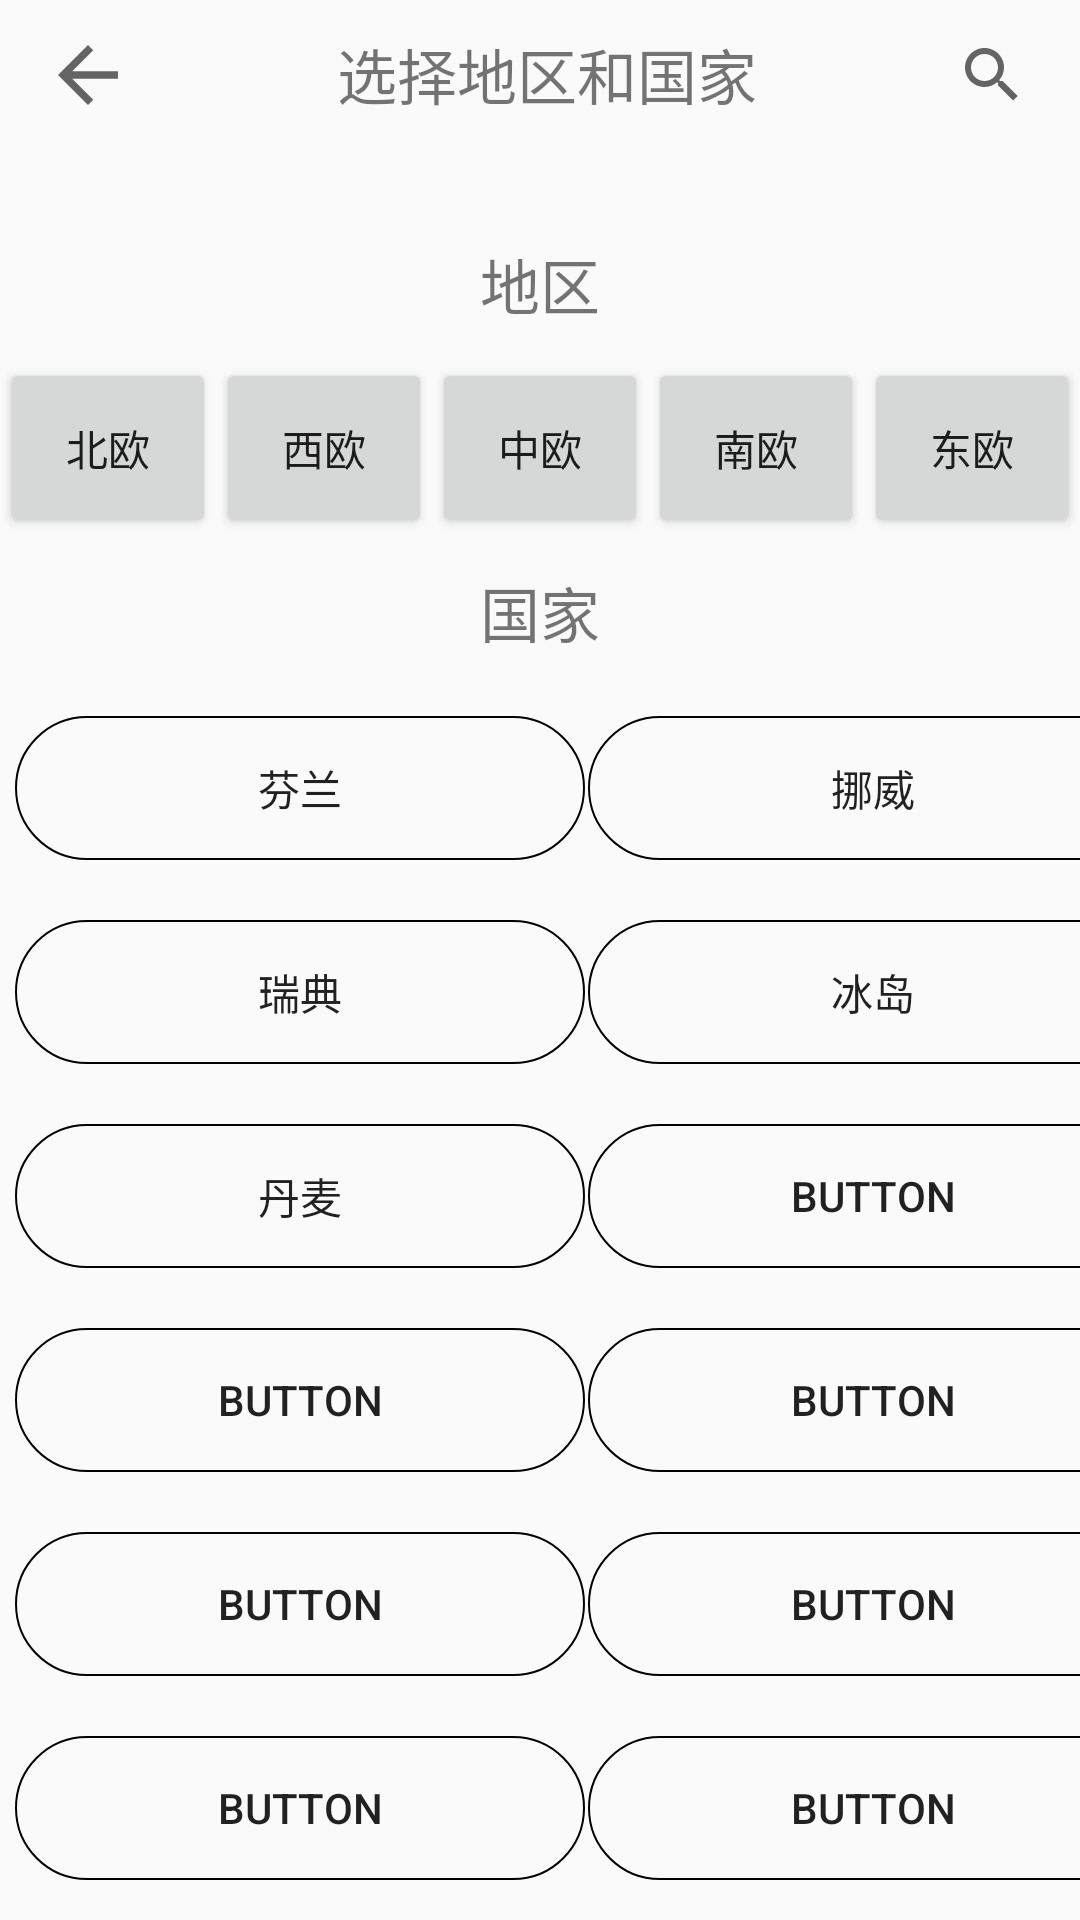

Write the Android layout XML for this screen, with the resource values it uses.
<!-- AndroidManifest.xml: application theme Theme.EURestaurant -->
<!-- res/layout/activity_country.xml -->
<?xml version="1.0" encoding="utf-8"?>
<androidx.constraintlayout.widget.ConstraintLayout xmlns:android="http://schemas.android.com/apk/res/android"
    xmlns:app="http://schemas.android.com/apk/res-auto"
    xmlns:tools="http://schemas.android.com/tools"
    android:layout_width="match_parent"
    android:layout_height="match_parent"
    tools:context=".ui.CountryActivity">

    <LinearLayout
        android:id="@+id/linearLayout2"
        android:layout_width="match_parent"
        android:layout_height="30dp"
        android:layout_marginTop="10dp"
        android:orientation="horizontal"
        app:layout_constraintEnd_toEndOf="parent"
        app:layout_constraintStart_toStartOf="parent"
        app:layout_constraintTop_toTopOf="parent">


        <ImageView
            android:id="@+id/imageViewBack"
            android:layout_width="53dp"
            android:layout_height="match_parent"
            android:layout_weight="1"
            app:srcCompat="?attr/actionModeCloseDrawable" />

        <TextView
            android:id="@+id/textView9"
            android:layout_width="243dp"
            android:layout_height="match_parent"
            android:layout_weight="1"
            android:text="选择地区和国家"
            android:textAlignment="center"
            android:textSize="20dp" />

        <SearchView
            android:layout_width="wrap_content"
            android:layout_height="match_parent"
            android:layout_weight="1">

        </SearchView>

    </LinearLayout>

    <LinearLayout
        android:layout_marginTop="70dp"
        android:layout_width="match_parent"
        android:layout_height="match_parent"
        android:orientation="vertical"
        app:layout_constraintBottom_toBottomOf="parent"
        app:layout_constraintEnd_toEndOf="parent"
        app:layout_constraintStart_toStartOf="parent"
        app:layout_constraintTop_toBottomOf="@+id/linearLayout2">

        <TextView
            android:id="@+id/textView21"
            android:layout_width="match_parent"
            android:layout_height="wrap_content"
            android:textAlignment="center"
            android:layout_marginTop="10dp"
            android:layout_marginBottom="10dp"
            android:textSize="20dp"
            android:text="地区" />

        <LinearLayout
            android:layout_width="match_parent"
            android:layout_height="wrap_content"
            android:backgroundTint="@color/black"
            android:orientation="horizontal">

            <Button
                android:id="@+id/button8"
                android:layout_width="wrap_content"
                android:layout_height="60dp"
                android:layout_weight="1"
                android:text="北欧" />

            <Button
                android:id="@+id/button9"
                android:layout_width="wrap_content"
                android:layout_height="60dp"
                android:layout_weight="1"
                android:text="西欧" />

            <Button
                android:id="@+id/button10"
                android:layout_width="wrap_content"
                android:layout_height="60dp"
                android:layout_weight="1"
                android:text="中欧" />

            <Button
                android:id="@+id/button11"
                android:layout_width="wrap_content"
                android:layout_height="60dp"
                android:layout_weight="1"
                android:text="南欧" />

            <Button
                android:id="@+id/button12"
                android:layout_width="wrap_content"
                android:layout_height="60dp"
                android:layout_weight="1"
                android:text="东欧" />
        </LinearLayout>

        <TextView
            android:id="@+id/textView20"
            android:layout_width="match_parent"
            android:layout_height="wrap_content"
            android:textAlignment="center"
            android:layout_marginTop="10dp"
            android:layout_marginBottom="10dp"
            android:textSize="20dp"
            android:text="国家" />



        <LinearLayout
            android:layout_width="match_parent"
            android:layout_height="match_parent"
            android:orientation="horizontal">

            <LinearLayout
                android:id="@+id/left"
                android:layout_width="190dp"
                android:layout_height="match_parent"
                android:layout_marginLeft="5dp"
                android:orientation="vertical">

                <Button
                    android:id="@+id/button"
                    android:layout_width="match_parent"
                    android:layout_height="wrap_content"
                    android:layout_marginTop="10dp"
                    android:layout_marginBottom="10dp"
                    android:background="@drawable/shape_button"
                    android:text="芬兰" />

                <Button
                    android:id="@+id/button2"
                    android:layout_width="match_parent"
                    android:layout_height="wrap_content"
                    android:layout_marginTop="10dp"
                    android:layout_marginBottom="10dp"
                    android:background="@drawable/shape_button"
                    android:text="瑞典" />

                <Button
                    android:id="@+id/button3"
                    android:layout_width="match_parent"
                    android:layout_height="wrap_content"
                    android:layout_marginTop="10dp"
                    android:layout_marginBottom="10dp"
                    android:background="@drawable/shape_button"
                    android:text="丹麦" />

                <Button
                    android:id="@+id/button7"
                    android:layout_width="match_parent"
                    android:layout_height="wrap_content"
                    android:layout_marginTop="10dp"
                    android:layout_marginBottom="10dp"
                    android:background="@drawable/shape_button"

                    android:text="Button" />

                <Button
                    android:id="@+id/button14"
                    android:layout_width="match_parent"
                    android:layout_height="wrap_content"
                    android:layout_marginTop="10dp"
                    android:layout_marginBottom="10dp"
                    android:background="@drawable/shape_button"
                    android:text="Button" />

                <Button
                    android:id="@+id/button25"
                    android:layout_width="match_parent"
                    android:layout_height="wrap_content"
                    android:background="@drawable/shape_button"
                    android:layout_marginTop="10dp"
                    android:layout_marginBottom="10dp"
                    android:text="Button" />

                <Button
                    android:id="@+id/button27"
                    android:layout_width="match_parent"
                    android:layout_height="wrap_content"
                    android:background="@drawable/shape_button"
                    android:layout_marginTop="10dp"
                    android:layout_marginBottom="10dp"
                    android:text="Button" />

                <Button
                    android:id="@+id/button29"
                    android:layout_width="match_parent"
                    android:layout_height="wrap_content"
                    android:background="@drawable/shape_button"
                    android:layout_marginTop="10dp"
                    android:layout_marginBottom="10dp"
                    android:text="Button" />

            </LinearLayout>

            <LinearLayout
                android:id="@+id/right"
                android:layout_width="190dp"
                android:layout_height="match_parent"
                android:layout_marginLeft="1dp"
                android:orientation="vertical">

                <Button
                    android:id="@+id/button4"
                    android:layout_width="match_parent"
                    android:layout_height="wrap_content"
                    android:layout_marginTop="10dp"
                    android:layout_marginBottom="10dp"
                    android:background="@drawable/shape_button"
                    android:text="挪威" />

                <Button
                    android:id="@+id/button5"
                    android:layout_width="match_parent"
                    android:layout_height="wrap_content"
                    android:layout_marginTop="10dp"
                    android:layout_marginBottom="10dp"
                    android:background="@drawable/shape_button"
                    android:text="冰岛" />

                <Button
                    android:id="@+id/button6"
                    android:layout_width="match_parent"
                    android:layout_height="wrap_content"
                    android:layout_marginTop="10dp"
                    android:layout_marginBottom="10dp"
                    android:background="@drawable/shape_button"
                    android:text="Button" />

                <Button
                    android:id="@+id/button13"
                    android:layout_width="match_parent"
                    android:layout_height="wrap_content"
                    android:layout_marginTop="10dp"
                    android:layout_marginBottom="10dp"
                    android:background="@drawable/shape_button"
                    android:text="Button" />

                <Button
                    android:id="@+id/button15"
                    android:layout_width="match_parent"
                    android:layout_height="wrap_content"
                    android:layout_marginTop="10dp"
                    android:layout_marginBottom="10dp"
                    android:background="@drawable/shape_button"
                    android:text="Button" />

                <Button
                    android:id="@+id/button24"
                    android:background="@drawable/shape_button"
                    android:layout_marginTop="10dp"
                    android:layout_marginBottom="10dp"
                    android:layout_width="match_parent"
                    android:layout_height="wrap_content"
                    android:text="Button" />

                <Button
                    android:id="@+id/button26"
                    android:layout_width="match_parent"
                    android:layout_height="wrap_content"
                    android:background="@drawable/shape_button"
                    android:layout_marginTop="10dp"
                    android:layout_marginBottom="10dp"
                    android:text="Button" />

                <Button
                    android:id="@+id/button28"
                    android:layout_width="match_parent"
                    android:layout_height="wrap_content"
                    android:background="@drawable/shape_button"
                    android:layout_marginTop="10dp"
                    android:layout_marginBottom="10dp"
                    android:text="Button" />

            </LinearLayout>
        </LinearLayout>
    </LinearLayout>


</androidx.constraintlayout.widget.ConstraintLayout>
<!-- resources referenced by this layout -->
<resources>
  <!-- drawable shape_button (drawable) -->
  <?xml version="1.0" encoding="utf-8"?>
  <shape xmlns:android="http://schemas.android.com/apk/res/android"
      android:shape="rectangle">
      
      <solid android:color="@android:color/transparent" />
      
      
      <corners android:radius="30dip" />
      
      <stroke android:width="2px" android:color="@color/black" />
  </shape>
  <style name="Theme.EURestaurant" parent="Theme.MaterialComponents.DayNight.NoActionBar.Bridge">
          
          <item name="colorPrimary">@color/black</item>
          <item name="colorPrimaryVariant">@color/white</item>
          <item name="colorOnPrimary">@color/white</item>
          
          <item name="colorSecondary">@color/teal_200</item>
          <item name="colorSecondaryVariant">@color/teal_700</item>
          <item name="colorOnSecondary">@color/black</item>
          
          <item name="android:statusBarColor" tools:targetApi="l">@color/cardview_shadow_start_color
          </item>
  
          
      </style>
  <!-- not gathered from this repository: default colours our renderer supplied (Android Studio template values) -->
  <color name="teal_200">#FF03DAC5</color>
  <color name="teal_700">#FF018786</color>
  <color name="black">#FF000000</color>
  <color name="white">#FFFFFFFF</color>
</resources>
